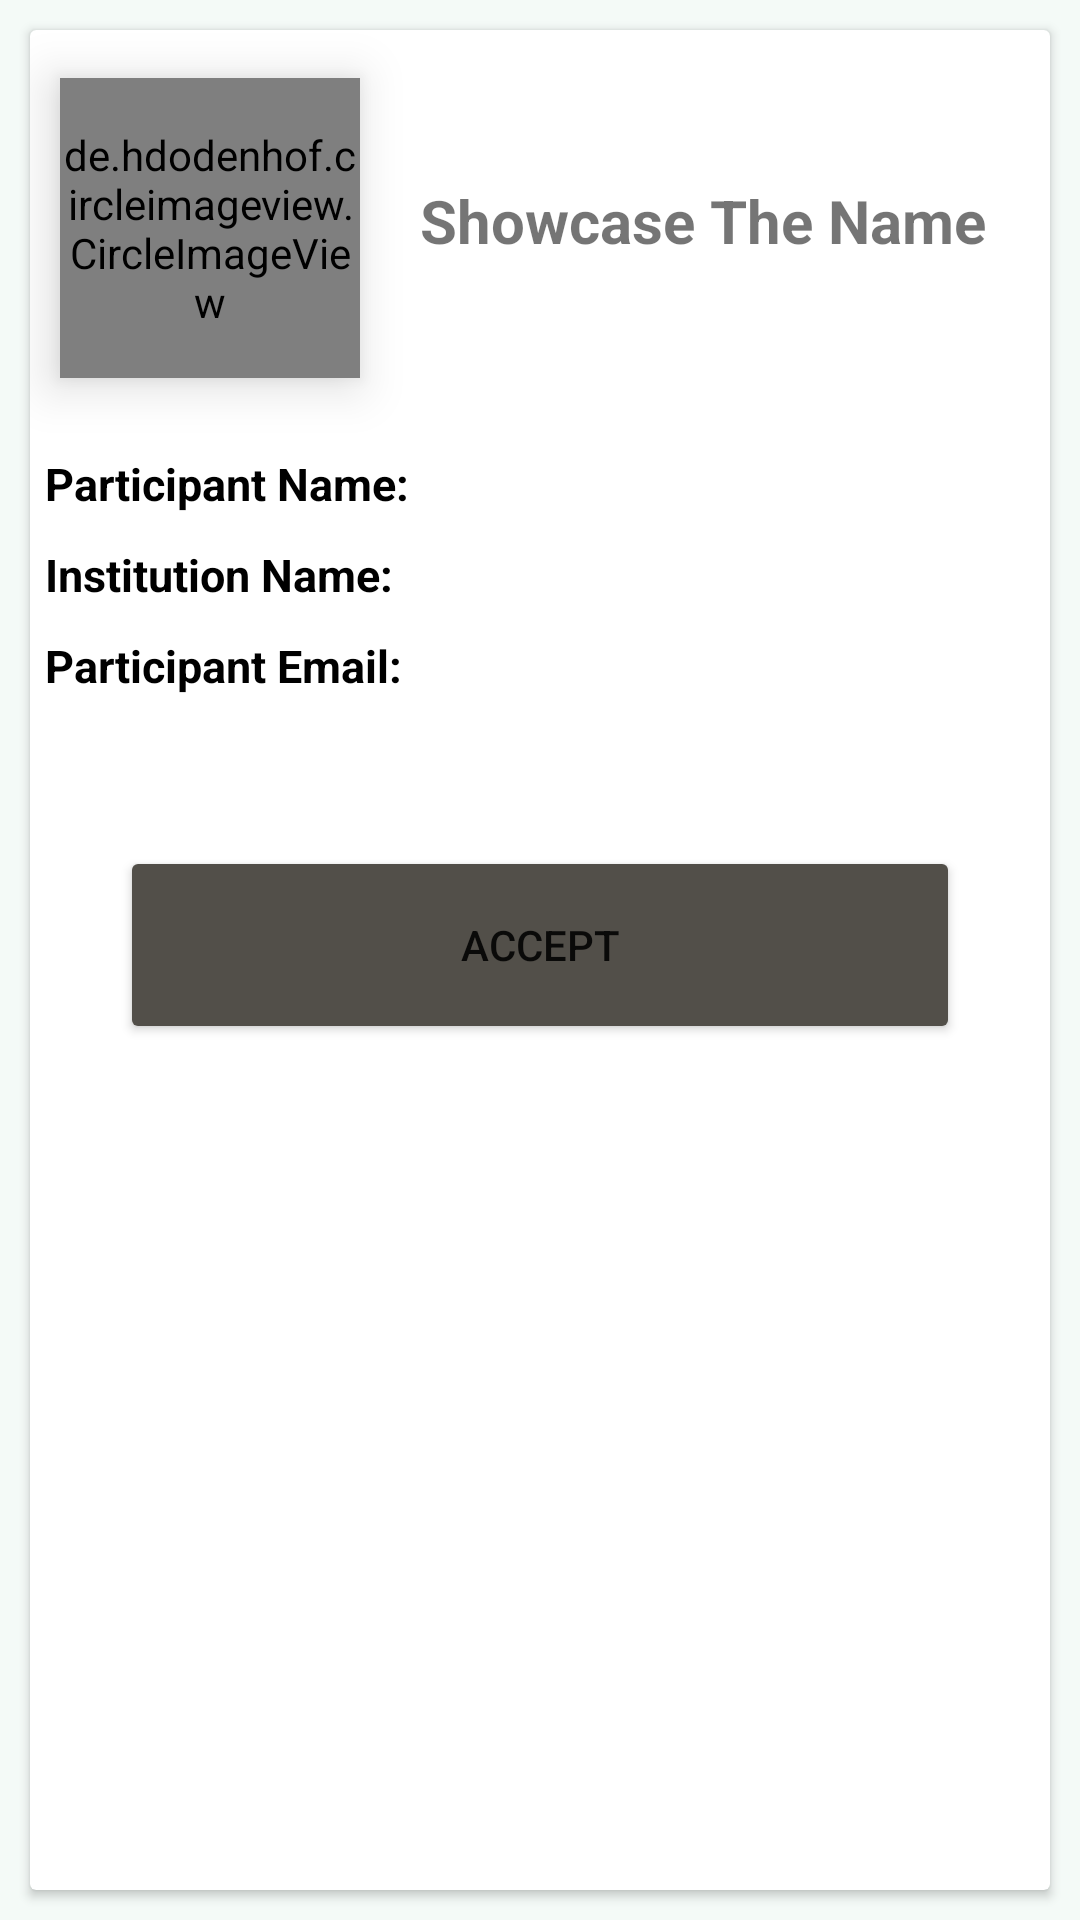

Write the Android layout XML for this screen, with the resource values it uses.
<!-- AndroidManifest.xml: application theme Theme.ContestYard -->
<!-- res/layout/activity_view_participant_info.xml -->
<?xml version="1.0" encoding="utf-8"?>
<ScrollView xmlns:android="http://schemas.android.com/apk/res/android"
    xmlns:app="http://schemas.android.com/apk/res-auto"
    xmlns:tools="http://schemas.android.com/tools"
    android:layout_width="match_parent"
    android:layout_height="match_parent"
    android:background="@color/background_color"
    android:fillViewport="true"
    tools:context="Organizer.View_Participant_Info_Activity">

    <androidx.constraintlayout.widget.ConstraintLayout
        android:layout_width="match_parent"
        android:layout_height="match_parent">

        <androidx.cardview.widget.CardView
            android:layout_width="match_parent"
            android:layout_height="match_parent"
            android:layout_marginStart="10dp"
            android:layout_marginTop="10dp"
            android:layout_marginEnd="10dp"
            android:elevation="2dp"
            android:layout_marginBottom="10dp"
            app:layout_constraintBottom_toBottomOf="parent"
            app:layout_constraintEnd_toEndOf="parent"
            app:layout_constraintStart_toStartOf="parent"
            app:layout_constraintTop_toTopOf="parent" >


            <androidx.constraintlayout.widget.ConstraintLayout
                android:layout_width="match_parent"
                android:layout_height="match_parent">

                <de.hdodenhof.circleimageview.CircleImageView
                    android:id="@+id/circleImageIV"
                    android:layout_width="100dp"
                    android:layout_height="100dp"
                    android:layout_marginStart="10dp"
                    android:layout_marginTop="16dp"
                    android:elevation="10dp"
                    android:src="@drawable/pp"
                    app:civ_border_color="#2A000000"
                    app:civ_border_width="2dp"
                    app:layout_constraintStart_toStartOf="parent"
                    app:layout_constraintTop_toTopOf="parent" />

                <TextView
                    android:id="@+id/contestNameTV"
                    android:layout_width="wrap_content"
                    android:layout_height="wrap_content"
                    android:layout_marginStart="20dp"
                    android:layout_marginTop="50dp"
                    android:text="Showcase The Name"
                    android:textSize="20dp"
                    android:textStyle="bold"
                    app:layout_constraintStart_toEndOf="@+id/circleImageIV"
                    app:layout_constraintTop_toTopOf="parent" />

                <LinearLayout
                    android:id="@+id/linearLayout3"
                    android:layout_width="match_parent"
                    android:layout_height="wrap_content"
                    android:layout_marginTop="25dp"
                    android:orientation="vertical"
                    app:layout_constraintEnd_toEndOf="parent"
                    app:layout_constraintStart_toStartOf="parent"
                    app:layout_constraintTop_toBottomOf="@+id/circleImageIV">

                    <LinearLayout
                        android:layout_width="match_parent"
                        android:layout_height="wrap_content"
                        android:orientation="horizontal">

                        <TextView
                            android:layout_width="wrap_content"
                            android:layout_height="wrap_content"
                            android:layout_marginStart="5dp"
                            android:text="Participant Name:"
                            android:textColor="@color/black"
                            android:textSize="15sp"
                            android:textStyle="bold" />

                        <TextView
                            android:id="@+id/nameTV"
                            android:layout_width="wrap_content"
                            android:layout_height="wrap_content"
                            android:layout_marginStart="10dp"
                            tools:text="Abdullah Hossain"
                            android:textColor="@color/black"
                            android:textSize="15sp" />


                    </LinearLayout>

                    <LinearLayout
                        android:layout_width="match_parent"
                        android:layout_height="wrap_content"
                        android:layout_marginTop="10dp"
                        android:orientation="horizontal">

                        <TextView
                            android:layout_width="wrap_content"
                            android:layout_height="wrap_content"
                            android:layout_marginStart="5dp"
                            android:text="Institution Name:"
                            android:textColor="@color/black"
                            android:textSize="15sp"
                            android:textStyle="bold" />

                        <TextView
                            android:id="@+id/instituteTV"
                            android:layout_width="wrap_content"
                            android:layout_height="wrap_content"
                            android:layout_marginStart="10dp"
                            tools:text="PCIU"
                            android:textColor="@color/black"
                            android:textSize="15sp" />


                    </LinearLayout>


                    <LinearLayout
                        android:layout_width="match_parent"
                        android:layout_height="wrap_content"
                        android:layout_marginTop="10dp"
                        android:orientation="horizontal">

                        <TextView
                            android:layout_width="wrap_content"
                            android:layout_height="wrap_content"
                            android:layout_marginStart="5dp"
                            android:text="Participant Email:"
                            android:textColor="@color/black"
                            android:textSize="15sp"
                            android:textStyle="bold" />

                        <TextView
                            android:id="@+id/emailTV"
                            android:layout_width="wrap_content"
                            android:layout_height="wrap_content"
                            android:layout_marginStart="10dp"
                            tools:text="abdullahhossaincse18@gmail.com"
                            android:textColor="@color/black"
                            android:textSize="15sp" />


                    </LinearLayout>


                </LinearLayout>

                <Button
                    android:layout_width="match_parent"
                    android:layout_height="66dp"
                    android:layout_marginStart="30dp"
                    android:layout_marginTop="50dp"
                    android:layout_marginEnd="30dp"
                    android:onClick="acceptBTN"
                    android:backgroundTint="@color/button_color"
                    android:text="Accept"
                    app:layout_constraintEnd_toEndOf="parent"
                    app:layout_constraintStart_toStartOf="parent"
                    app:layout_constraintTop_toBottomOf="@+id/linearLayout3" />


            </androidx.constraintlayout.widget.ConstraintLayout>


        </androidx.cardview.widget.CardView>







    </androidx.constraintlayout.widget.ConstraintLayout>


</ScrollView>
<!-- resources referenced by this layout -->
<resources>
  <color name="background_color">#5EE2F1E9</color>
  <color name="black">#FF000000</color>
  <color name="button_color">#524f49</color>
  <!-- drawable pp: jpg bitmap (drawable, 80600 bytes) -->
  <style name="Theme.ContestYard" parent="Theme.MaterialComponents.DayNight.NoActionBar">
          
          <item name="colorPrimary">@color/button_color</item>
          <item name="colorPrimaryVariant">@color/status_bar</item>
          <item name="colorOnPrimary">@color/white</item>
          
          <item name="colorSecondary">@color/button_color</item>
          <item name="colorSecondaryVariant">@color/teal_700</item>
          <item name="colorOnSecondary">@color/black</item>
          <item name="android:forceDarkAllowed">true</item>
          
          <item name="android:statusBarColor">@color/status_bar</item>
          
          <item name="android:navigationBarColor">@color/background_color</item>
  
      </style>
  <color name="status_bar">#80DAE3E3</color>
  <color name="white">#FFFFFFFF</color>
  <color name="teal_700">#FF018786</color>
</resources>
